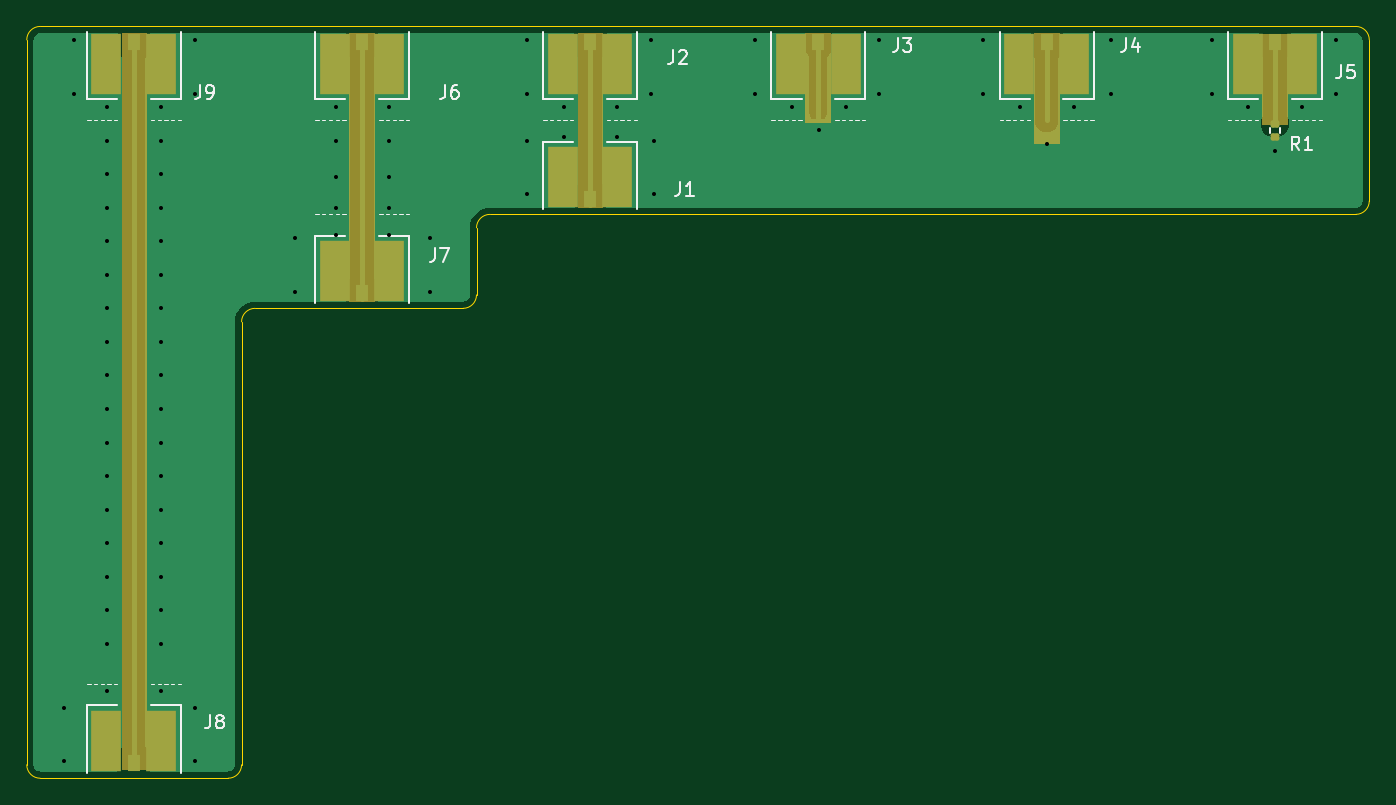
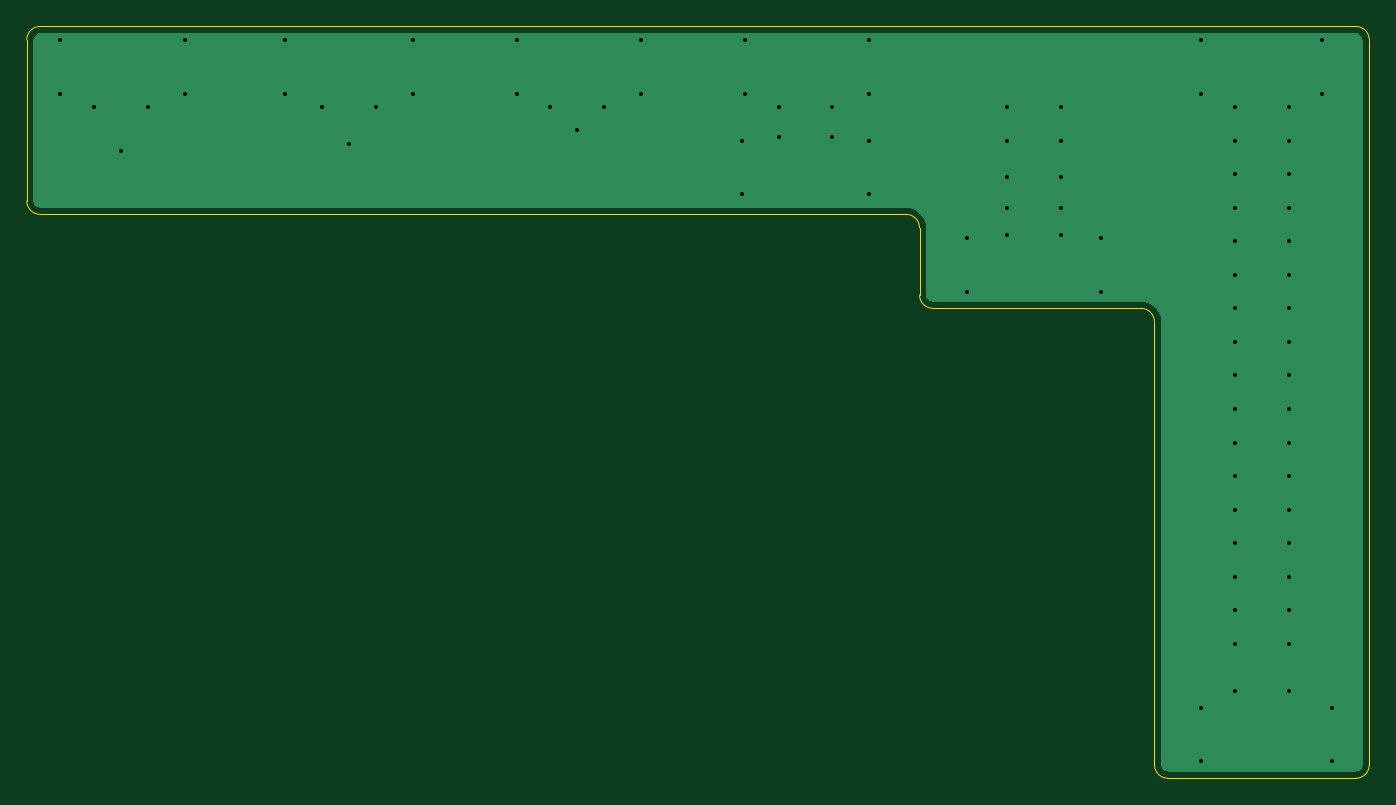
Circuit board: 10 layer files. Board 100.0 x 56.0 mm.
- bottom_copper: TRL_fixture_JLC04161H-7628-B_Cu.gbr (6302 bytes)
- bottom_mask: TRL_fixture_JLC04161H-7628-B_Mask.gbr (474 bytes)
- bottom_silk: TRL_fixture_JLC04161H-7628-B_Silkscreen.gbr (470 bytes)
- outline: TRL_fixture_JLC04161H-7628-Edge_Cuts.gbr (1503 bytes)
- top_copper: TRL_fixture_JLC04161H-7628-F_Cu.gbr (18615 bytes)
- top_mask: TRL_fixture_JLC04161H-7628-F_Mask.gbr (3771 bytes)
- top_silk: TRL_fixture_JLC04161H-7628-F_Silkscreen.gbr (15596 bytes)
- inner_copper: TRL_fixture_JLC04161H-7628-In1_Cu.gbr (6302 bytes)
- inner_copper: TRL_fixture_JLC04161H-7628-In2_Cu.gbr (6302 bytes)
- drill: TRL_fixture_JLC04161H-7628-PTH.drl (1534 bytes)

=== bottom_copper: TRL_fixture_JLC04161H-7628-B_Cu.gbr ===
%TF.GenerationSoftware,KiCad,Pcbnew,9.0.0*%
%TF.CreationDate,2025-07-17T14:07:15-07:00*%
%TF.ProjectId,TRL_fixture_JLC04161H-7628,54524c5f-6669-4787-9475-72655f4a4c43,rev?*%
%TF.SameCoordinates,Original*%
%TF.FileFunction,Copper,L4,Bot*%
%TF.FilePolarity,Positive*%
%FSLAX46Y46*%
G04 Gerber Fmt 4.6, Leading zero omitted, Abs format (unit mm)*
G04 Created by KiCad (PCBNEW 9.0.0) date 2025-07-17 14:07:15*
%MOMM*%
%LPD*%
G01*
G04 APERTURE LIST*
%TA.AperFunction,ViaPad*%
%ADD10C,0.600000*%
%TD*%
G04 APERTURE END LIST*
D10*
%TO.N,GND*%
X60000000Y-105000000D03*
X60000000Y-115000000D03*
X60000000Y-132500000D03*
X107000000Y-100000000D03*
X60000000Y-122500000D03*
X138250000Y-95000000D03*
X73000000Y-107500000D03*
X96500000Y-95000000D03*
X56000000Y-105000000D03*
X62500000Y-144750000D03*
X56000000Y-127500000D03*
X77000000Y-100000000D03*
X60000000Y-140000000D03*
X60000000Y-112500000D03*
X96750000Y-102500000D03*
X56000000Y-125000000D03*
X130750000Y-95000000D03*
X111000000Y-100000000D03*
X60000000Y-143500000D03*
X121250000Y-99000000D03*
X145000000Y-100000000D03*
X147500000Y-95000000D03*
X60000000Y-137500000D03*
X62500000Y-99000000D03*
X87250000Y-95000000D03*
X70000000Y-109750000D03*
X104250000Y-95000000D03*
X60000000Y-100000000D03*
X77000000Y-102500000D03*
X70000000Y-113750000D03*
X124000000Y-100000000D03*
X60000000Y-102500000D03*
X56000000Y-130000000D03*
X77000000Y-105250000D03*
X56000000Y-100000000D03*
X56000000Y-132500000D03*
X77000000Y-107500000D03*
X96750000Y-106500000D03*
X109000000Y-101750000D03*
X53500000Y-95000000D03*
X77000000Y-109500000D03*
X62500000Y-148750000D03*
X104250000Y-99000000D03*
X138250000Y-99000000D03*
X60000000Y-127500000D03*
X113500000Y-95000000D03*
X80000000Y-113750000D03*
X56000000Y-143500000D03*
X56000000Y-120000000D03*
X60000000Y-135000000D03*
X143000000Y-103250000D03*
X62500000Y-95000000D03*
X87250000Y-99000000D03*
X56000000Y-122500000D03*
X56000000Y-140000000D03*
X121250000Y-95000000D03*
X56000000Y-110000000D03*
X126000000Y-102750000D03*
X56000000Y-102500000D03*
X60000000Y-117500000D03*
X73000000Y-102500000D03*
X52750000Y-148750000D03*
X60000000Y-125000000D03*
X56000000Y-115000000D03*
X90000000Y-100000000D03*
X73000000Y-100000000D03*
X94000000Y-102250000D03*
X141000000Y-100000000D03*
X90000000Y-102250000D03*
X60000000Y-130000000D03*
X56000000Y-135000000D03*
X56000000Y-137500000D03*
X60000000Y-110000000D03*
X56000000Y-117500000D03*
X87250000Y-106500000D03*
X60000000Y-107500000D03*
X128000000Y-100000000D03*
X96500000Y-99000000D03*
X73000000Y-105250000D03*
X80000000Y-109750000D03*
X94000000Y-100000000D03*
X60000000Y-120000000D03*
X87250000Y-102500000D03*
X52750000Y-144750000D03*
X53500000Y-99000000D03*
X147500000Y-99000000D03*
X113500000Y-99000000D03*
X56000000Y-107500000D03*
X56000000Y-112500000D03*
X73000000Y-109500000D03*
X130750000Y-99000000D03*
%TD*%
%TA.AperFunction,Conductor*%
%TO.N,GND*%
G36*
X149006922Y-94501280D02*
G01*
X149097266Y-94511459D01*
X149124331Y-94517636D01*
X149203540Y-94545352D01*
X149228553Y-94557398D01*
X149299606Y-94602043D01*
X149321313Y-94619355D01*
X149380644Y-94678686D01*
X149397957Y-94700395D01*
X149442600Y-94771444D01*
X149454648Y-94796462D01*
X149482362Y-94875666D01*
X149488540Y-94902735D01*
X149498720Y-94993076D01*
X149499500Y-95006961D01*
X149499500Y-106993038D01*
X149498720Y-107006923D01*
X149488540Y-107097264D01*
X149482362Y-107124333D01*
X149454648Y-107203537D01*
X149442600Y-107228555D01*
X149397957Y-107299604D01*
X149380644Y-107321313D01*
X149321313Y-107380644D01*
X149299604Y-107397957D01*
X149228555Y-107442600D01*
X149203537Y-107454648D01*
X149124333Y-107482362D01*
X149097264Y-107488540D01*
X149017075Y-107497576D01*
X149006921Y-107498720D01*
X148993038Y-107499500D01*
X84392682Y-107499500D01*
X84180235Y-107530044D01*
X84180225Y-107530047D01*
X83974284Y-107590517D01*
X83779061Y-107679672D01*
X83779048Y-107679679D01*
X83598485Y-107795720D01*
X83436275Y-107936275D01*
X83295720Y-108098485D01*
X83179679Y-108279048D01*
X83179672Y-108279061D01*
X83090517Y-108474284D01*
X83030047Y-108680225D01*
X83030044Y-108680235D01*
X82999500Y-108892682D01*
X82999500Y-113993038D01*
X82998720Y-114006923D01*
X82988540Y-114097264D01*
X82982362Y-114124333D01*
X82954648Y-114203537D01*
X82942600Y-114228555D01*
X82897957Y-114299604D01*
X82880644Y-114321313D01*
X82821313Y-114380644D01*
X82799604Y-114397957D01*
X82728555Y-114442600D01*
X82703537Y-114454648D01*
X82624333Y-114482362D01*
X82597264Y-114488540D01*
X82517075Y-114497576D01*
X82506921Y-114498720D01*
X82493038Y-114499500D01*
X66892682Y-114499500D01*
X66680235Y-114530044D01*
X66680225Y-114530047D01*
X66474284Y-114590517D01*
X66279061Y-114679672D01*
X66279048Y-114679679D01*
X66098485Y-114795720D01*
X65936275Y-114936275D01*
X65795720Y-115098485D01*
X65679679Y-115279048D01*
X65679672Y-115279061D01*
X65590517Y-115474284D01*
X65530047Y-115680225D01*
X65530044Y-115680235D01*
X65499500Y-115892682D01*
X65499500Y-148993038D01*
X65498720Y-149006922D01*
X65498720Y-149006923D01*
X65488540Y-149097264D01*
X65482362Y-149124333D01*
X65454648Y-149203537D01*
X65442600Y-149228555D01*
X65397957Y-149299604D01*
X65380644Y-149321313D01*
X65321313Y-149380644D01*
X65299604Y-149397957D01*
X65228555Y-149442600D01*
X65203537Y-149454648D01*
X65124333Y-149482362D01*
X65097264Y-149488540D01*
X65017075Y-149497576D01*
X65006921Y-149498720D01*
X64993038Y-149499500D01*
X51006962Y-149499500D01*
X50993078Y-149498720D01*
X50980553Y-149497308D01*
X50902735Y-149488540D01*
X50875666Y-149482362D01*
X50796462Y-149454648D01*
X50771444Y-149442600D01*
X50700395Y-149397957D01*
X50678686Y-149380644D01*
X50619355Y-149321313D01*
X50602042Y-149299604D01*
X50557399Y-149228555D01*
X50545351Y-149203537D01*
X50517637Y-149124333D01*
X50511459Y-149097263D01*
X50501280Y-149006922D01*
X50500500Y-148993038D01*
X50500500Y-95006961D01*
X50501280Y-94993077D01*
X50501280Y-94993076D01*
X50511460Y-94902729D01*
X50517635Y-94875670D01*
X50545353Y-94796456D01*
X50557396Y-94771450D01*
X50602046Y-94700389D01*
X50619351Y-94678690D01*
X50678690Y-94619351D01*
X50700389Y-94602046D01*
X50771450Y-94557396D01*
X50796456Y-94545353D01*
X50875670Y-94517635D01*
X50902733Y-94511459D01*
X50965419Y-94504396D01*
X50993079Y-94501280D01*
X51006962Y-94500500D01*
X51065892Y-94500500D01*
X148934108Y-94500500D01*
X148993038Y-94500500D01*
X149006922Y-94501280D01*
G37*
%TD.AperFunction*%
%TD*%
M02*

=== bottom_mask: TRL_fixture_JLC04161H-7628-B_Mask.gbr ===
%TF.GenerationSoftware,KiCad,Pcbnew,9.0.0*%
%TF.CreationDate,2025-07-17T14:07:15-07:00*%
%TF.ProjectId,TRL_fixture_JLC04161H-7628,54524c5f-6669-4787-9475-72655f4a4c43,rev?*%
%TF.SameCoordinates,Original*%
%TF.FileFunction,Soldermask,Bot*%
%TF.FilePolarity,Negative*%
%FSLAX46Y46*%
G04 Gerber Fmt 4.6, Leading zero omitted, Abs format (unit mm)*
G04 Created by KiCad (PCBNEW 9.0.0) date 2025-07-17 14:07:15*
%MOMM*%
%LPD*%
G01*
G04 APERTURE LIST*
G04 APERTURE END LIST*
M02*

=== bottom_silk: TRL_fixture_JLC04161H-7628-B_Silkscreen.gbr ===
%TF.GenerationSoftware,KiCad,Pcbnew,9.0.0*%
%TF.CreationDate,2025-07-17T14:07:15-07:00*%
%TF.ProjectId,TRL_fixture_JLC04161H-7628,54524c5f-6669-4787-9475-72655f4a4c43,rev?*%
%TF.SameCoordinates,Original*%
%TF.FileFunction,Legend,Bot*%
%TF.FilePolarity,Positive*%
%FSLAX46Y46*%
G04 Gerber Fmt 4.6, Leading zero omitted, Abs format (unit mm)*
G04 Created by KiCad (PCBNEW 9.0.0) date 2025-07-17 14:07:15*
%MOMM*%
%LPD*%
G01*
G04 APERTURE LIST*
G04 APERTURE END LIST*
M02*

=== outline: TRL_fixture_JLC04161H-7628-Edge_Cuts.gbr ===
%TF.GenerationSoftware,KiCad,Pcbnew,9.0.0*%
%TF.CreationDate,2025-07-17T14:07:15-07:00*%
%TF.ProjectId,TRL_fixture_JLC04161H-7628,54524c5f-6669-4787-9475-72655f4a4c43,rev?*%
%TF.SameCoordinates,Original*%
%TF.FileFunction,Profile,NP*%
%FSLAX46Y46*%
G04 Gerber Fmt 4.6, Leading zero omitted, Abs format (unit mm)*
G04 Created by KiCad (PCBNEW 9.0.0) date 2025-07-17 14:07:15*
%MOMM*%
%LPD*%
G01*
G04 APERTURE LIST*
%TA.AperFunction,Profile*%
%ADD10C,0.050000*%
%TD*%
G04 APERTURE END LIST*
D10*
X83500000Y-109000000D02*
X83500000Y-114000000D01*
X50000000Y-95000000D02*
X50000000Y-149000000D01*
X67000000Y-115000000D02*
X82500000Y-115000000D01*
X150000000Y-95000000D02*
X150000000Y-107000000D01*
X83500000Y-109000000D02*
G75*
G02*
X84500000Y-108000000I1000000J0D01*
G01*
X150000000Y-107000000D02*
G75*
G02*
X149000000Y-108000000I-1000000J0D01*
G01*
X83500000Y-114000000D02*
G75*
G02*
X82500000Y-115000000I-1000000J0D01*
G01*
X50000000Y-95000000D02*
G75*
G02*
X51000000Y-94000000I1000000J0D01*
G01*
X149000000Y-108000000D02*
X84500000Y-108000000D01*
X66000000Y-149000000D02*
X66000000Y-116000000D01*
X66000000Y-149000000D02*
G75*
G02*
X65000000Y-150000000I-1000000J0D01*
G01*
X51000000Y-150000000D02*
X65000000Y-150000000D01*
X149000000Y-94000000D02*
G75*
G02*
X150000000Y-95000000I0J-1000000D01*
G01*
X51000000Y-150000000D02*
G75*
G02*
X50000000Y-149000000I0J1000000D01*
G01*
X66000000Y-116000000D02*
G75*
G02*
X67000000Y-115000000I1000000J0D01*
G01*
X149000000Y-94000000D02*
X51000000Y-94000000D01*
M02*

=== top_copper: TRL_fixture_JLC04161H-7628-F_Cu.gbr (18615 bytes, source omitted) ===
=== top_mask: TRL_fixture_JLC04161H-7628-F_Mask.gbr ===
%TF.GenerationSoftware,KiCad,Pcbnew,9.0.0*%
%TF.CreationDate,2025-07-17T14:07:15-07:00*%
%TF.ProjectId,TRL_fixture_JLC04161H-7628,54524c5f-6669-4787-9475-72655f4a4c43,rev?*%
%TF.SameCoordinates,Original*%
%TF.FileFunction,Soldermask,Top*%
%TF.FilePolarity,Negative*%
%FSLAX46Y46*%
G04 Gerber Fmt 4.6, Leading zero omitted, Abs format (unit mm)*
G04 Created by KiCad (PCBNEW 9.0.0) date 2025-07-17 14:07:15*
%MOMM*%
%LPD*%
G01*
G04 APERTURE LIST*
G04 Aperture macros list*
%AMRoundRect*
0 Rectangle with rounded corners*
0 $1 Rounding radius*
0 $2 $3 $4 $5 $6 $7 $8 $9 X,Y pos of 4 corners*
0 Add a 4 corners polygon primitive as box body*
4,1,4,$2,$3,$4,$5,$6,$7,$8,$9,$2,$3,0*
0 Add four circle primitives for the rounded corners*
1,1,$1+$1,$2,$3*
1,1,$1+$1,$4,$5*
1,1,$1+$1,$6,$7*
1,1,$1+$1,$8,$9*
0 Add four rect primitives between the rounded corners*
20,1,$1+$1,$2,$3,$4,$5,0*
20,1,$1+$1,$4,$5,$6,$7,0*
20,1,$1+$1,$6,$7,$8,$9,0*
20,1,$1+$1,$8,$9,$2,$3,0*%
G04 Aperture macros list end*
%ADD10C,0.100000*%
%ADD11R,0.889000X1.270000*%
%ADD12R,2.286000X4.572000*%
%ADD13RoundRect,0.135000X-0.185000X0.135000X-0.185000X-0.135000X0.185000X-0.135000X0.185000X0.135000X0*%
G04 APERTURE END LIST*
D10*
X108000000Y-94500000D02*
X109857000Y-94500000D01*
X109857000Y-101154000D01*
X108000000Y-101154000D01*
X108000000Y-94500000D01*
G36*
X108000000Y-94500000D02*
G01*
X109857000Y-94500000D01*
X109857000Y-101154000D01*
X108000000Y-101154000D01*
X108000000Y-94500000D01*
G37*
X125039500Y-94500000D02*
X126896500Y-94500000D01*
X126896500Y-102654000D01*
X125039500Y-102654000D01*
X125039500Y-94500000D01*
G36*
X125039500Y-94500000D02*
G01*
X126896500Y-94500000D01*
X126896500Y-102654000D01*
X125039500Y-102654000D01*
X125039500Y-94500000D01*
G37*
X74000000Y-94500000D02*
X75857000Y-94500000D01*
X75857000Y-114418000D01*
X74000000Y-114418000D01*
X74000000Y-94500000D01*
G36*
X74000000Y-94500000D02*
G01*
X75857000Y-94500000D01*
X75857000Y-114418000D01*
X74000000Y-114418000D01*
X74000000Y-94500000D01*
G37*
X142039500Y-94582000D02*
X143896500Y-94582000D01*
X143896500Y-101236000D01*
X142039500Y-101236000D01*
X142039500Y-94582000D01*
G36*
X142039500Y-94582000D02*
G01*
X143896500Y-94582000D01*
X143896500Y-101236000D01*
X142039500Y-101236000D01*
X142039500Y-94582000D01*
G37*
X91079000Y-94500000D02*
X92857000Y-94500000D01*
X92857000Y-107461000D01*
X91079000Y-107461000D01*
X91079000Y-94500000D01*
G36*
X91079000Y-94500000D02*
G01*
X92857000Y-94500000D01*
X92857000Y-107461000D01*
X91079000Y-107461000D01*
X91079000Y-94500000D01*
G37*
X57079000Y-94500000D02*
X58857000Y-94500000D01*
X58857000Y-149336000D01*
X57079000Y-149336000D01*
X57079000Y-94500000D01*
G36*
X57079000Y-94500000D02*
G01*
X58857000Y-94500000D01*
X58857000Y-149336000D01*
X57079000Y-149336000D01*
X57079000Y-94500000D01*
G37*
D11*
%TO.C,J1*%
X91968000Y-95135000D03*
D12*
X89936000Y-96786000D03*
X94000000Y-96786000D03*
%TD*%
D11*
%TO.C,J5*%
X142968000Y-95135000D03*
D12*
X140936000Y-96786000D03*
X145000000Y-96786000D03*
%TD*%
D11*
%TO.C,J8*%
X57968000Y-148865000D03*
D12*
X60000000Y-147214000D03*
X55936000Y-147214000D03*
%TD*%
D11*
%TO.C,J4*%
X125968000Y-95135000D03*
D12*
X123936000Y-96786000D03*
X128000000Y-96786000D03*
%TD*%
D11*
%TO.C,J9*%
X57968000Y-95135000D03*
D12*
X55936000Y-96786000D03*
X60000000Y-96786000D03*
%TD*%
D11*
%TO.C,J6*%
X74968000Y-95135000D03*
D12*
X72936000Y-96786000D03*
X77000000Y-96786000D03*
%TD*%
D11*
%TO.C,J7*%
X74968000Y-113865000D03*
D12*
X77000000Y-112214000D03*
X72936000Y-112214000D03*
%TD*%
D13*
%TO.C,R1*%
X142968000Y-101240000D03*
X142968000Y-102260000D03*
%TD*%
D11*
%TO.C,J2*%
X91968000Y-106865000D03*
D12*
X94000000Y-105214000D03*
X89936000Y-105214000D03*
%TD*%
D11*
%TO.C,J3*%
X108968000Y-95135000D03*
D12*
X106936000Y-96786000D03*
X111000000Y-96786000D03*
%TD*%
M02*

=== top_silk: TRL_fixture_JLC04161H-7628-F_Silkscreen.gbr (15596 bytes, source omitted) ===
=== inner_copper: TRL_fixture_JLC04161H-7628-In1_Cu.gbr ===
%TF.GenerationSoftware,KiCad,Pcbnew,9.0.0*%
%TF.CreationDate,2025-07-17T14:07:15-07:00*%
%TF.ProjectId,TRL_fixture_JLC04161H-7628,54524c5f-6669-4787-9475-72655f4a4c43,rev?*%
%TF.SameCoordinates,Original*%
%TF.FileFunction,Copper,L2,Inr*%
%TF.FilePolarity,Positive*%
%FSLAX46Y46*%
G04 Gerber Fmt 4.6, Leading zero omitted, Abs format (unit mm)*
G04 Created by KiCad (PCBNEW 9.0.0) date 2025-07-17 14:07:15*
%MOMM*%
%LPD*%
G01*
G04 APERTURE LIST*
%TA.AperFunction,ViaPad*%
%ADD10C,0.600000*%
%TD*%
G04 APERTURE END LIST*
D10*
%TO.N,GND*%
X60000000Y-105000000D03*
X60000000Y-115000000D03*
X60000000Y-132500000D03*
X107000000Y-100000000D03*
X60000000Y-122500000D03*
X138250000Y-95000000D03*
X73000000Y-107500000D03*
X96500000Y-95000000D03*
X56000000Y-105000000D03*
X62500000Y-144750000D03*
X56000000Y-127500000D03*
X77000000Y-100000000D03*
X60000000Y-140000000D03*
X60000000Y-112500000D03*
X96750000Y-102500000D03*
X56000000Y-125000000D03*
X130750000Y-95000000D03*
X111000000Y-100000000D03*
X60000000Y-143500000D03*
X121250000Y-99000000D03*
X145000000Y-100000000D03*
X147500000Y-95000000D03*
X60000000Y-137500000D03*
X62500000Y-99000000D03*
X87250000Y-95000000D03*
X70000000Y-109750000D03*
X104250000Y-95000000D03*
X60000000Y-100000000D03*
X77000000Y-102500000D03*
X70000000Y-113750000D03*
X124000000Y-100000000D03*
X60000000Y-102500000D03*
X56000000Y-130000000D03*
X77000000Y-105250000D03*
X56000000Y-100000000D03*
X56000000Y-132500000D03*
X77000000Y-107500000D03*
X96750000Y-106500000D03*
X109000000Y-101750000D03*
X53500000Y-95000000D03*
X77000000Y-109500000D03*
X62500000Y-148750000D03*
X104250000Y-99000000D03*
X138250000Y-99000000D03*
X60000000Y-127500000D03*
X113500000Y-95000000D03*
X80000000Y-113750000D03*
X56000000Y-143500000D03*
X56000000Y-120000000D03*
X60000000Y-135000000D03*
X143000000Y-103250000D03*
X62500000Y-95000000D03*
X87250000Y-99000000D03*
X56000000Y-122500000D03*
X56000000Y-140000000D03*
X121250000Y-95000000D03*
X56000000Y-110000000D03*
X126000000Y-102750000D03*
X56000000Y-102500000D03*
X60000000Y-117500000D03*
X73000000Y-102500000D03*
X52750000Y-148750000D03*
X60000000Y-125000000D03*
X56000000Y-115000000D03*
X90000000Y-100000000D03*
X73000000Y-100000000D03*
X94000000Y-102250000D03*
X141000000Y-100000000D03*
X90000000Y-102250000D03*
X60000000Y-130000000D03*
X56000000Y-135000000D03*
X56000000Y-137500000D03*
X60000000Y-110000000D03*
X56000000Y-117500000D03*
X87250000Y-106500000D03*
X60000000Y-107500000D03*
X128000000Y-100000000D03*
X96500000Y-99000000D03*
X73000000Y-105250000D03*
X80000000Y-109750000D03*
X94000000Y-100000000D03*
X60000000Y-120000000D03*
X87250000Y-102500000D03*
X52750000Y-144750000D03*
X53500000Y-99000000D03*
X147500000Y-99000000D03*
X113500000Y-99000000D03*
X56000000Y-107500000D03*
X56000000Y-112500000D03*
X73000000Y-109500000D03*
X130750000Y-99000000D03*
%TD*%
%TA.AperFunction,Conductor*%
%TO.N,GND*%
G36*
X149006922Y-94501280D02*
G01*
X149097266Y-94511459D01*
X149124331Y-94517636D01*
X149203540Y-94545352D01*
X149228553Y-94557398D01*
X149299606Y-94602043D01*
X149321313Y-94619355D01*
X149380644Y-94678686D01*
X149397957Y-94700395D01*
X149442600Y-94771444D01*
X149454648Y-94796462D01*
X149482362Y-94875666D01*
X149488540Y-94902735D01*
X149498720Y-94993076D01*
X149499500Y-95006961D01*
X149499500Y-106993038D01*
X149498720Y-107006923D01*
X149488540Y-107097264D01*
X149482362Y-107124333D01*
X149454648Y-107203537D01*
X149442600Y-107228555D01*
X149397957Y-107299604D01*
X149380644Y-107321313D01*
X149321313Y-107380644D01*
X149299604Y-107397957D01*
X149228555Y-107442600D01*
X149203537Y-107454648D01*
X149124333Y-107482362D01*
X149097264Y-107488540D01*
X149017075Y-107497576D01*
X149006921Y-107498720D01*
X148993038Y-107499500D01*
X84392682Y-107499500D01*
X84180235Y-107530044D01*
X84180225Y-107530047D01*
X83974284Y-107590517D01*
X83779061Y-107679672D01*
X83779048Y-107679679D01*
X83598485Y-107795720D01*
X83436275Y-107936275D01*
X83295720Y-108098485D01*
X83179679Y-108279048D01*
X83179672Y-108279061D01*
X83090517Y-108474284D01*
X83030047Y-108680225D01*
X83030044Y-108680235D01*
X82999500Y-108892682D01*
X82999500Y-113993038D01*
X82998720Y-114006923D01*
X82988540Y-114097264D01*
X82982362Y-114124333D01*
X82954648Y-114203537D01*
X82942600Y-114228555D01*
X82897957Y-114299604D01*
X82880644Y-114321313D01*
X82821313Y-114380644D01*
X82799604Y-114397957D01*
X82728555Y-114442600D01*
X82703537Y-114454648D01*
X82624333Y-114482362D01*
X82597264Y-114488540D01*
X82517075Y-114497576D01*
X82506921Y-114498720D01*
X82493038Y-114499500D01*
X66892682Y-114499500D01*
X66680235Y-114530044D01*
X66680225Y-114530047D01*
X66474284Y-114590517D01*
X66279061Y-114679672D01*
X66279048Y-114679679D01*
X66098485Y-114795720D01*
X65936275Y-114936275D01*
X65795720Y-115098485D01*
X65679679Y-115279048D01*
X65679672Y-115279061D01*
X65590517Y-115474284D01*
X65530047Y-115680225D01*
X65530044Y-115680235D01*
X65499500Y-115892682D01*
X65499500Y-148993038D01*
X65498720Y-149006922D01*
X65498720Y-149006923D01*
X65488540Y-149097264D01*
X65482362Y-149124333D01*
X65454648Y-149203537D01*
X65442600Y-149228555D01*
X65397957Y-149299604D01*
X65380644Y-149321313D01*
X65321313Y-149380644D01*
X65299604Y-149397957D01*
X65228555Y-149442600D01*
X65203537Y-149454648D01*
X65124333Y-149482362D01*
X65097264Y-149488540D01*
X65017075Y-149497576D01*
X65006921Y-149498720D01*
X64993038Y-149499500D01*
X51006962Y-149499500D01*
X50993078Y-149498720D01*
X50980553Y-149497308D01*
X50902735Y-149488540D01*
X50875666Y-149482362D01*
X50796462Y-149454648D01*
X50771444Y-149442600D01*
X50700395Y-149397957D01*
X50678686Y-149380644D01*
X50619355Y-149321313D01*
X50602042Y-149299604D01*
X50557399Y-149228555D01*
X50545351Y-149203537D01*
X50517637Y-149124333D01*
X50511459Y-149097263D01*
X50501280Y-149006922D01*
X50500500Y-148993038D01*
X50500500Y-95006961D01*
X50501280Y-94993077D01*
X50501280Y-94993076D01*
X50511460Y-94902729D01*
X50517635Y-94875670D01*
X50545353Y-94796456D01*
X50557396Y-94771450D01*
X50602046Y-94700389D01*
X50619351Y-94678690D01*
X50678690Y-94619351D01*
X50700389Y-94602046D01*
X50771450Y-94557396D01*
X50796456Y-94545353D01*
X50875670Y-94517635D01*
X50902733Y-94511459D01*
X50965419Y-94504396D01*
X50993079Y-94501280D01*
X51006962Y-94500500D01*
X51065892Y-94500500D01*
X148934108Y-94500500D01*
X148993038Y-94500500D01*
X149006922Y-94501280D01*
G37*
%TD.AperFunction*%
%TD*%
M02*

=== inner_copper: TRL_fixture_JLC04161H-7628-In2_Cu.gbr ===
%TF.GenerationSoftware,KiCad,Pcbnew,9.0.0*%
%TF.CreationDate,2025-07-17T14:07:15-07:00*%
%TF.ProjectId,TRL_fixture_JLC04161H-7628,54524c5f-6669-4787-9475-72655f4a4c43,rev?*%
%TF.SameCoordinates,Original*%
%TF.FileFunction,Copper,L3,Inr*%
%TF.FilePolarity,Positive*%
%FSLAX46Y46*%
G04 Gerber Fmt 4.6, Leading zero omitted, Abs format (unit mm)*
G04 Created by KiCad (PCBNEW 9.0.0) date 2025-07-17 14:07:15*
%MOMM*%
%LPD*%
G01*
G04 APERTURE LIST*
%TA.AperFunction,ViaPad*%
%ADD10C,0.600000*%
%TD*%
G04 APERTURE END LIST*
D10*
%TO.N,GND*%
X60000000Y-105000000D03*
X60000000Y-115000000D03*
X60000000Y-132500000D03*
X107000000Y-100000000D03*
X60000000Y-122500000D03*
X138250000Y-95000000D03*
X73000000Y-107500000D03*
X96500000Y-95000000D03*
X56000000Y-105000000D03*
X62500000Y-144750000D03*
X56000000Y-127500000D03*
X77000000Y-100000000D03*
X60000000Y-140000000D03*
X60000000Y-112500000D03*
X96750000Y-102500000D03*
X56000000Y-125000000D03*
X130750000Y-95000000D03*
X111000000Y-100000000D03*
X60000000Y-143500000D03*
X121250000Y-99000000D03*
X145000000Y-100000000D03*
X147500000Y-95000000D03*
X60000000Y-137500000D03*
X62500000Y-99000000D03*
X87250000Y-95000000D03*
X70000000Y-109750000D03*
X104250000Y-95000000D03*
X60000000Y-100000000D03*
X77000000Y-102500000D03*
X70000000Y-113750000D03*
X124000000Y-100000000D03*
X60000000Y-102500000D03*
X56000000Y-130000000D03*
X77000000Y-105250000D03*
X56000000Y-100000000D03*
X56000000Y-132500000D03*
X77000000Y-107500000D03*
X96750000Y-106500000D03*
X109000000Y-101750000D03*
X53500000Y-95000000D03*
X77000000Y-109500000D03*
X62500000Y-148750000D03*
X104250000Y-99000000D03*
X138250000Y-99000000D03*
X60000000Y-127500000D03*
X113500000Y-95000000D03*
X80000000Y-113750000D03*
X56000000Y-143500000D03*
X56000000Y-120000000D03*
X60000000Y-135000000D03*
X143000000Y-103250000D03*
X62500000Y-95000000D03*
X87250000Y-99000000D03*
X56000000Y-122500000D03*
X56000000Y-140000000D03*
X121250000Y-95000000D03*
X56000000Y-110000000D03*
X126000000Y-102750000D03*
X56000000Y-102500000D03*
X60000000Y-117500000D03*
X73000000Y-102500000D03*
X52750000Y-148750000D03*
X60000000Y-125000000D03*
X56000000Y-115000000D03*
X90000000Y-100000000D03*
X73000000Y-100000000D03*
X94000000Y-102250000D03*
X141000000Y-100000000D03*
X90000000Y-102250000D03*
X60000000Y-130000000D03*
X56000000Y-135000000D03*
X56000000Y-137500000D03*
X60000000Y-110000000D03*
X56000000Y-117500000D03*
X87250000Y-106500000D03*
X60000000Y-107500000D03*
X128000000Y-100000000D03*
X96500000Y-99000000D03*
X73000000Y-105250000D03*
X80000000Y-109750000D03*
X94000000Y-100000000D03*
X60000000Y-120000000D03*
X87250000Y-102500000D03*
X52750000Y-144750000D03*
X53500000Y-99000000D03*
X147500000Y-99000000D03*
X113500000Y-99000000D03*
X56000000Y-107500000D03*
X56000000Y-112500000D03*
X73000000Y-109500000D03*
X130750000Y-99000000D03*
%TD*%
%TA.AperFunction,Conductor*%
%TO.N,GND*%
G36*
X149006922Y-94501280D02*
G01*
X149097266Y-94511459D01*
X149124331Y-94517636D01*
X149203540Y-94545352D01*
X149228553Y-94557398D01*
X149299606Y-94602043D01*
X149321313Y-94619355D01*
X149380644Y-94678686D01*
X149397957Y-94700395D01*
X149442600Y-94771444D01*
X149454648Y-94796462D01*
X149482362Y-94875666D01*
X149488540Y-94902735D01*
X149498720Y-94993076D01*
X149499500Y-95006961D01*
X149499500Y-106993038D01*
X149498720Y-107006923D01*
X149488540Y-107097264D01*
X149482362Y-107124333D01*
X149454648Y-107203537D01*
X149442600Y-107228555D01*
X149397957Y-107299604D01*
X149380644Y-107321313D01*
X149321313Y-107380644D01*
X149299604Y-107397957D01*
X149228555Y-107442600D01*
X149203537Y-107454648D01*
X149124333Y-107482362D01*
X149097264Y-107488540D01*
X149017075Y-107497576D01*
X149006921Y-107498720D01*
X148993038Y-107499500D01*
X84392682Y-107499500D01*
X84180235Y-107530044D01*
X84180225Y-107530047D01*
X83974284Y-107590517D01*
X83779061Y-107679672D01*
X83779048Y-107679679D01*
X83598485Y-107795720D01*
X83436275Y-107936275D01*
X83295720Y-108098485D01*
X83179679Y-108279048D01*
X83179672Y-108279061D01*
X83090517Y-108474284D01*
X83030047Y-108680225D01*
X83030044Y-108680235D01*
X82999500Y-108892682D01*
X82999500Y-113993038D01*
X82998720Y-114006923D01*
X82988540Y-114097264D01*
X82982362Y-114124333D01*
X82954648Y-114203537D01*
X82942600Y-114228555D01*
X82897957Y-114299604D01*
X82880644Y-114321313D01*
X82821313Y-114380644D01*
X82799604Y-114397957D01*
X82728555Y-114442600D01*
X82703537Y-114454648D01*
X82624333Y-114482362D01*
X82597264Y-114488540D01*
X82517075Y-114497576D01*
X82506921Y-114498720D01*
X82493038Y-114499500D01*
X66892682Y-114499500D01*
X66680235Y-114530044D01*
X66680225Y-114530047D01*
X66474284Y-114590517D01*
X66279061Y-114679672D01*
X66279048Y-114679679D01*
X66098485Y-114795720D01*
X65936275Y-114936275D01*
X65795720Y-115098485D01*
X65679679Y-115279048D01*
X65679672Y-115279061D01*
X65590517Y-115474284D01*
X65530047Y-115680225D01*
X65530044Y-115680235D01*
X65499500Y-115892682D01*
X65499500Y-148993038D01*
X65498720Y-149006922D01*
X65498720Y-149006923D01*
X65488540Y-149097264D01*
X65482362Y-149124333D01*
X65454648Y-149203537D01*
X65442600Y-149228555D01*
X65397957Y-149299604D01*
X65380644Y-149321313D01*
X65321313Y-149380644D01*
X65299604Y-149397957D01*
X65228555Y-149442600D01*
X65203537Y-149454648D01*
X65124333Y-149482362D01*
X65097264Y-149488540D01*
X65017075Y-149497576D01*
X65006921Y-149498720D01*
X64993038Y-149499500D01*
X51006962Y-149499500D01*
X50993078Y-149498720D01*
X50980553Y-149497308D01*
X50902735Y-149488540D01*
X50875666Y-149482362D01*
X50796462Y-149454648D01*
X50771444Y-149442600D01*
X50700395Y-149397957D01*
X50678686Y-149380644D01*
X50619355Y-149321313D01*
X50602042Y-149299604D01*
X50557399Y-149228555D01*
X50545351Y-149203537D01*
X50517637Y-149124333D01*
X50511459Y-149097263D01*
X50501280Y-149006922D01*
X50500500Y-148993038D01*
X50500500Y-95006961D01*
X50501280Y-94993077D01*
X50501280Y-94993076D01*
X50511460Y-94902729D01*
X50517635Y-94875670D01*
X50545353Y-94796456D01*
X50557396Y-94771450D01*
X50602046Y-94700389D01*
X50619351Y-94678690D01*
X50678690Y-94619351D01*
X50700389Y-94602046D01*
X50771450Y-94557396D01*
X50796456Y-94545353D01*
X50875670Y-94517635D01*
X50902733Y-94511459D01*
X50965419Y-94504396D01*
X50993079Y-94501280D01*
X51006962Y-94500500D01*
X51065892Y-94500500D01*
X148934108Y-94500500D01*
X148993038Y-94500500D01*
X149006922Y-94501280D01*
G37*
%TD.AperFunction*%
%TD*%
M02*

=== drill: TRL_fixture_JLC04161H-7628-PTH.drl ===
M48
; DRILL file {KiCad 9.0.0} date 2025-07-17T14:07:28-0700
; FORMAT={-:-/ absolute / metric / decimal}
; #@! TF.CreationDate,2025-07-17T14:07:28-07:00
; #@! TF.GenerationSoftware,Kicad,Pcbnew,9.0.0
; #@! TF.FileFunction,Plated,1,4,PTH
FMAT,2
METRIC
; #@! TA.AperFunction,Plated,PTH,ViaDrill
T1C0.300
%
G90
G05
T1
X52.75Y-144.75
X52.75Y-148.75
X53.5Y-95.0
X53.5Y-99.0
X56.0Y-100.0
X56.0Y-102.5
X56.0Y-105.0
X56.0Y-107.5
X56.0Y-110.0
X56.0Y-112.5
X56.0Y-115.0
X56.0Y-117.5
X56.0Y-120.0
X56.0Y-122.5
X56.0Y-125.0
X56.0Y-127.5
X56.0Y-130.0
X56.0Y-132.5
X56.0Y-135.0
X56.0Y-137.5
X56.0Y-140.0
X56.0Y-143.5
X60.0Y-100.0
X60.0Y-102.5
X60.0Y-105.0
X60.0Y-107.5
X60.0Y-110.0
X60.0Y-112.5
X60.0Y-115.0
X60.0Y-117.5
X60.0Y-120.0
X60.0Y-122.5
X60.0Y-125.0
X60.0Y-127.5
X60.0Y-130.0
X60.0Y-132.5
X60.0Y-135.0
X60.0Y-137.5
X60.0Y-140.0
X60.0Y-143.5
X62.5Y-95.0
X62.5Y-99.0
X62.5Y-144.75
X62.5Y-148.75
X70.0Y-109.75
X70.0Y-113.75
X73.0Y-100.0
X73.0Y-102.5
X73.0Y-105.25
X73.0Y-107.5
X73.0Y-109.5
X77.0Y-100.0
X77.0Y-102.5
X77.0Y-105.25
X77.0Y-107.5
X77.0Y-109.5
X80.0Y-109.75
X80.0Y-113.75
X87.25Y-95.0
X87.25Y-99.0
X87.25Y-102.5
X87.25Y-106.5
X90.0Y-100.0
X90.0Y-102.25
X94.0Y-100.0
X94.0Y-102.25
X96.5Y-95.0
X96.5Y-99.0
X96.75Y-102.5
X96.75Y-106.5
X104.25Y-95.0
X104.25Y-99.0
X107.0Y-100.0
X109.0Y-101.75
X111.0Y-100.0
X113.5Y-95.0
X113.5Y-99.0
X121.25Y-95.0
X121.25Y-99.0
X124.0Y-100.0
X126.0Y-102.75
X128.0Y-100.0
X130.75Y-95.0
X130.75Y-99.0
X138.25Y-95.0
X138.25Y-99.0
X141.0Y-100.0
X143.0Y-103.25
X145.0Y-100.0
X147.5Y-95.0
X147.5Y-99.0
M30

